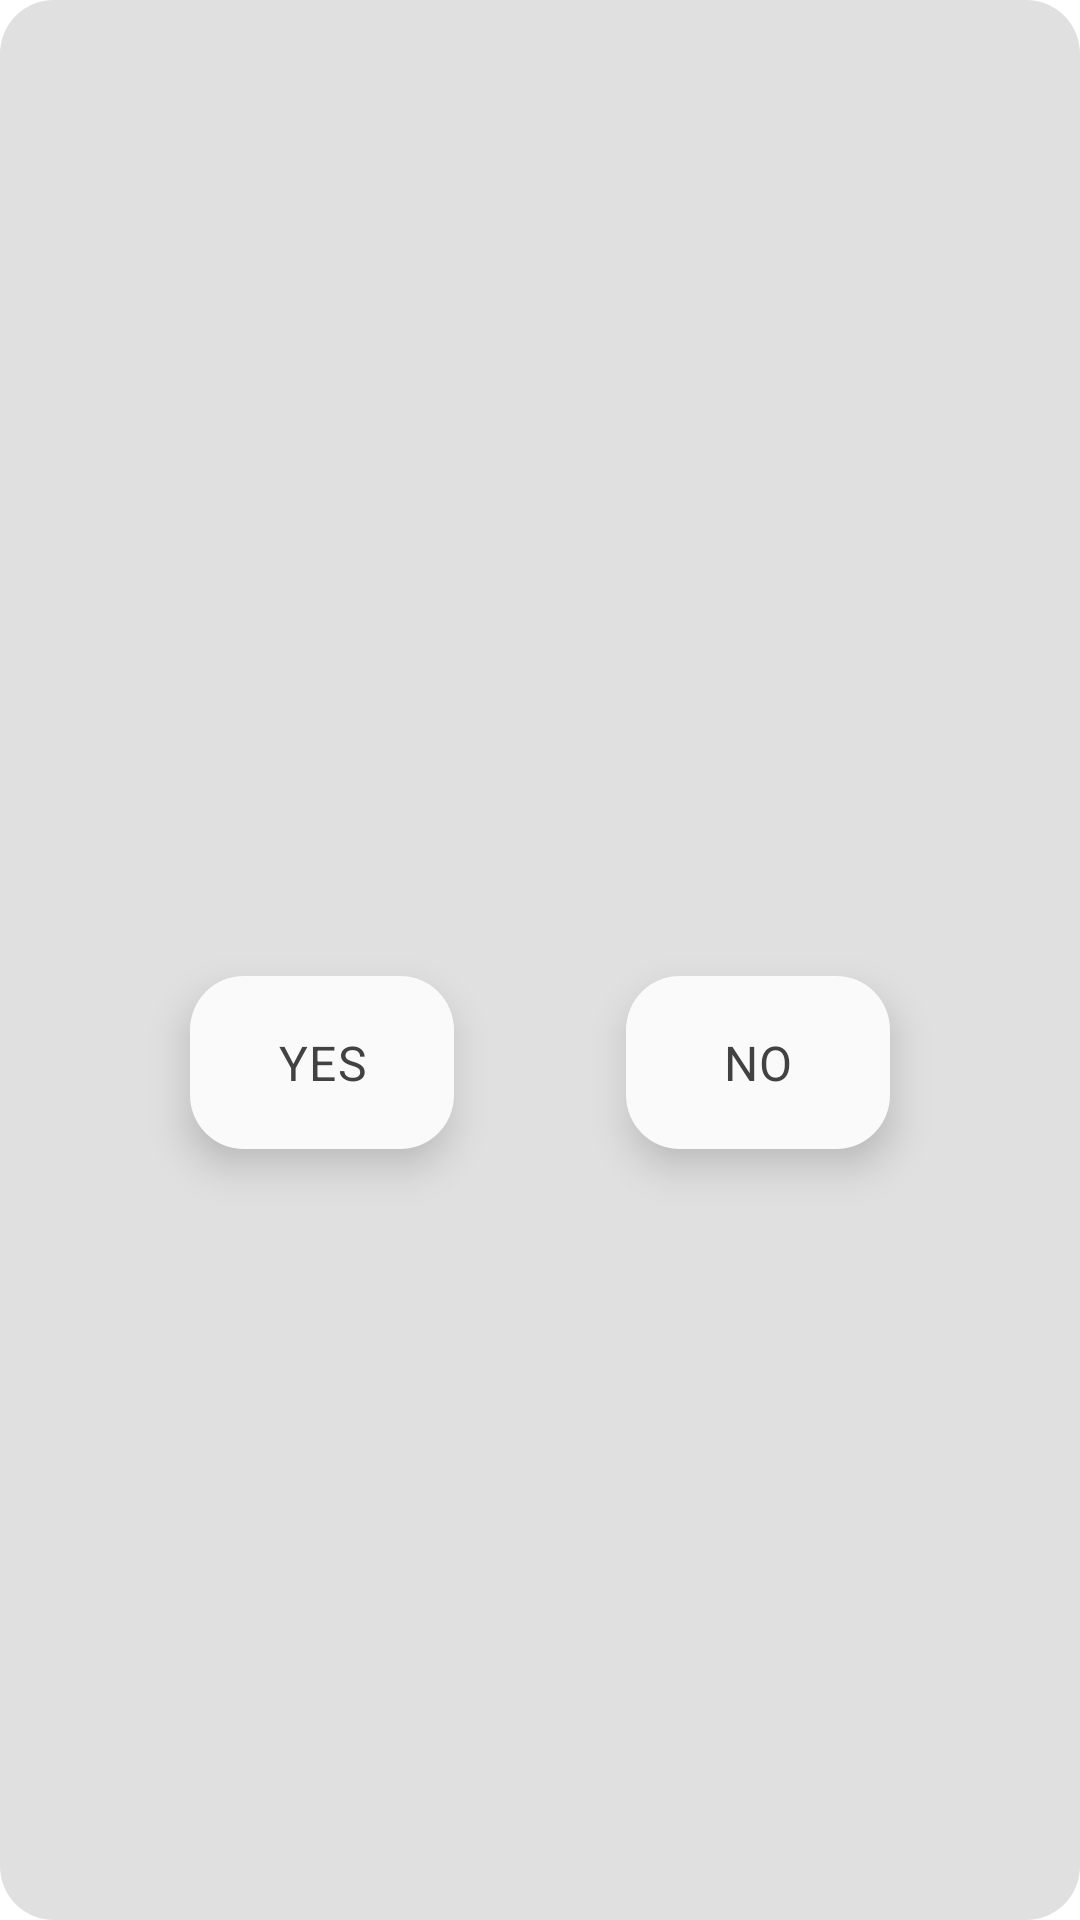

Android layout source for this screen:
<!-- AndroidManifest.xml: application theme Theme.MyApplication -->
<!-- res/layout/confirmation_popup.xml -->
<?xml version="1.0" encoding="utf-8"?>
<androidx.constraintlayout.widget.ConstraintLayout xmlns:android="http://schemas.android.com/apk/res/android"
    xmlns:app="http://schemas.android.com/apk/res-auto"
    style="@style/AppTheme"
    android:layout_width="wrap_content"
    android:layout_height="wrap_content"
    android:layout_margin="@dimen/padding_vvsmall"
    android:background="@drawable/number_picker_dialog"
    android:forceDarkAllowed="false"
    android:padding="@dimen/padding_small_medium"
    android:theme="@style/AppTheme">

    <TextView
        android:id="@+id/confirmation_textView"
        android:layout_width="match_parent"
        android:layout_height="wrap_content"
        android:layout_margin="@dimen/padding_small"
        android:paddingLeft="@dimen/padding_small"
        android:paddingTop="@dimen/padding_small"
        android:paddingRight="@dimen/padding_small"
        android:paddingBottom="@dimen/padding_small"
        android:textAppearance="@style/TextAppearance.MaterialComponents.Headline5"
        android:textColor="@color/iconTint"
        android:textStyle="bold"
        app:layout_constraintEnd_toEndOf="parent"
        app:layout_constraintStart_toStartOf="parent"
        app:layout_constraintTop_toTopOf="parent" />

    <com.google.android.material.button.MaterialButton
        android:id="@+id/yes_button"
        android:layout_width="wrap_content"
        android:layout_height="wrap_content"
        android:layout_margin="@dimen/padding_small"
        android:background="@drawable/popup_buttons"
        android:elevation="8dp"
        android:padding="@dimen/padding_small"
        android:stateListAnimator="@null"
        android:text="@string/yes"
        android:textAppearance="@style/TextAppearance.MaterialComponents.Body1"
        android:textColor="@color/iconTint"
        android:theme="@style/AppTheme"
        app:backgroundTint="@color/iconTintDark"
        app:cornerRadius="@dimen/padding_small"
        app:layout_constraintBottom_toBottomOf="parent"
        app:layout_constraintEnd_toStartOf="@+id/no_button"
        app:layout_constraintStart_toStartOf="parent"
        app:layout_constraintTop_toBottomOf="@id/confirmation_textView"
        app:rippleColor="@color/iconTint" />

    <com.google.android.material.button.MaterialButton
        android:id="@+id/no_button"
        android:layout_width="wrap_content"
        android:layout_height="wrap_content"
        android:layout_margin="@dimen/padding_small"
        android:background="@drawable/popup_buttons"
        android:elevation="8dp"
        android:padding="@dimen/padding_small"
        android:stateListAnimator="@null"
        android:text="@string/no"
        android:textAppearance="@style/TextAppearance.MaterialComponents.Body1"
        android:textColor="@color/iconTint"
        android:theme="@style/AppTheme"
        app:backgroundTint="@color/iconTintDark"
        app:cornerRadius="@dimen/padding_small"
        app:layout_constraintBottom_toBottomOf="parent"
        app:layout_constraintEnd_toEndOf="parent"
        app:layout_constraintStart_toEndOf="@+id/yes_button"
        app:layout_constraintTop_toBottomOf="@id/confirmation_textView"
        app:rippleColor="@color/iconTint" />

</androidx.constraintlayout.widget.ConstraintLayout>
<!-- resources referenced by this layout -->
<resources>
  <color name="iconTint">#424242</color>
  <color name="iconTintDark">#FAFAFA</color>
  <dimen name="padding_small">12sp</dimen>
  <dimen name="padding_small_medium">18sp</dimen>
  <dimen name="padding_vvsmall">2sp</dimen>
  <!-- drawable number_picker_dialog (drawable) -->
  <?xml version="1.0" encoding="utf-8"?>
  <shape xmlns:android="http://schemas.android.com/apk/res/android">
      <solid android:color="@color/backgroundTint" />
      <corners android:radius="@dimen/padding_small_medium" />
  </shape>
  <!-- drawable popup_buttons (drawable) -->
  <?xml version="1.0" encoding="utf-8"?>
  <shape xmlns:android="http://schemas.android.com/apk/res/android">
      <solid android:color="@color/iconTintDark" />
      <corners android:radius="@dimen/padding_small_medium" />
  </shape>
  <string name="no">NO</string>
  <string name="yes">YES</string>
  <style name="AppTheme" parent="Theme.MaterialComponents.DayNight">
      <item name="windowActionBar">false</item>
      <item name="windowNoTitle">true</item>
      <item name="colorOnSurface">@color/iconTint</item>
      <item name="colorSurface">@color/iconTint</item>
  </style>
  <style name="Theme.MyApplication" parent="Theme.MaterialComponents.DayNight.DarkActionBar">
          
          <item name="colorPrimary">@color/purple_500</item>
          <item name="colorPrimaryVariant">@color/purple_700</item>
          <item name="colorOnPrimary">@color/white</item>
          
          <item name="colorSecondary">@color/teal_200</item>
          <item name="colorSecondaryVariant">@color/teal_700</item>
          <item name="colorOnSecondary">@color/black</item>
          
          <item name="android:statusBarColor" tools:targetApi="l">?attr/colorPrimaryVariant</item>
          
      </style>
  <color name="backgroundTint">#E0E0E0</color>
  <color name="purple_500">#FF6200EE</color>
  <color name="purple_700">#FF3700B3</color>
  <color name="white">#FFFFFFFF</color>
  <color name="teal_200">#FF03DAC5</color>
  <color name="teal_700">#FF018786</color>
  <color name="black">#FF000000</color>
</resources>
